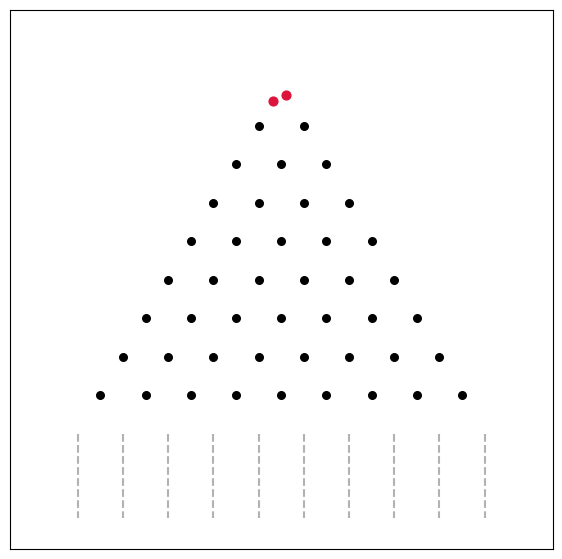

This chart was generated by the following Python code:
"""
This program visualizes a simplified Galton board. Balls fall through pins making a random 
left or right move at each peg with equal probability. After passing 
through all rows, each ball lands in a bin and stacks on top of previously landed balls. 
As more balls are dropped, the distribution of balls across the bins approaches a binomial
distribution, forming a bell-shaped curve.
"""

import random
import matplotlib.pyplot as plt
import matplotlib.animation as animation

ROWS = 8
BALL_RADIUS = 0.15
STEP_SIZE = 0.20

class Ball:
    def __init__(self, start_x=0.0, start_y=1.0):
        self.x = start_x
        self.y = start_y
        self.current_row = 0
        self.current_col = 0
        self.target_x = start_x
        self.target_y = start_y
        self.is_done = False
        
        # Pick the very first target (row 1)
        self.choose_next_target()

    def choose_next_target(self):
        if self.current_row >= ROWS:
            self.is_done = True
            return

        move = random.choice([0, 1])
        
        self.current_row += 1
        self.current_col += move
        
        # Set next target coordinates based on your triangle spacing
        self.target_y = -self.current_row
        self.target_x = self.current_col - (self.current_row * 0.5)

    def update(self):
        # Smoothly interpolate current position toward target position
        if not self.is_done:
            self.x += (self.target_x - self.x) * 0.2
            self.y += (self.target_y - self.y) * 0.2
            
            # If close enough to target, snap and choose the next drop row
            if abs(self.x - self.target_x) < 0.01 and abs(self.y - self.target_y) < 0.01:
                self.x = self.target_x
                self.y = self.target_y
                if self.current_row >= ROWS:
                    self.is_done = True
                else:
                    self.choose_next_target()

class Pin:
    @staticmethod
    def get_pins():
        pins_x = []
        pins_y = []
        for r in range(1, ROWS + 1):
            for c in range(r + 1):
                pins_x.append(c - (r / 2.0))
                pins_y.append(-r)
        return pins_x, pins_y
    
class GaltonBoard:
    def __init__(self):
        self.fig, self.ax = plt.subplots(figsize=(7, 7))
        self.fig.canvas.manager.set_window_title("Galton board")
        
        self.ax.set_xlim(-ROWS / 2 - 2, ROWS / 2 + 2)
        self.ax.set_ylim(-ROWS - 4, 2)
        self.ax.set_xticks([])
        self.ax.set_yticks([])
        
        # Static pins
        pins_x, pins_y = Pin.get_pins()
        self.ax.scatter(pins_x, pins_y, color='black', s=30, zorder=3)
        
        # Bin dividers
        for i in range(ROWS + 2):
            bx = i - 0.5 - (ROWS / 2.0)
            self.ax.vlines(bx, -ROWS - 1, -ROWS - 3.2, color='gray', linestyle='--', alpha=0.6)

        self.bin_counts = [0] * (ROWS + 1)
        self.active_balls = []
        self.stacked_x = []
        self.stacked_y = []

        # Artists for animation
        self.ball_scatter = self.ax.scatter([], [], color='crimson', s=40, zorder=4)
        self.stacked_scatter = self.ax.scatter([], [], color='dodgerblue', s=25, zorder=2)

    def update(self, frame):
        # Spawn a new ball periodically
        if frame % 5 == 0:
            self.active_balls.append(Ball(start_x=0.0, start_y=0.0))

        still_active = []
        for ball in self.active_balls:
            ball.update()
            if ball.is_done:
                # Land into the bin and stack vertically
                bin_idx = ball.current_col
                if 0 <= bin_idx <= ROWS:
                    self.bin_counts[bin_idx] += 1
                    height = self.bin_counts[bin_idx]
                    self.stacked_x.append(bin_idx - (ROWS / 2.0))
                    self.stacked_y.append(-ROWS - 1.1 - (height * 0.12))
            else:
                still_active.append(ball)
        
        self.active_balls = still_active

        # Refresh scatter plots
        if self.active_balls:
            self.ball_scatter.set_offsets([(b.x, b.y) for b in self.active_balls])
        else:
            self.ball_scatter.set_offsets([])

        if self.stacked_x:
            self.stacked_scatter.set_offsets(list(zip(self.stacked_x, self.stacked_y)))

        return self.ball_scatter, self.stacked_scatter

def main():
    board = GaltonBoard()
    ani = animation.FuncAnimation(
        board.fig, 
        board.update, 
        frames=600, 
        interval=30, 
        blit=True, 
        repeat=True
    )
    plt.show()

if __name__ == "__main__":
    main()
